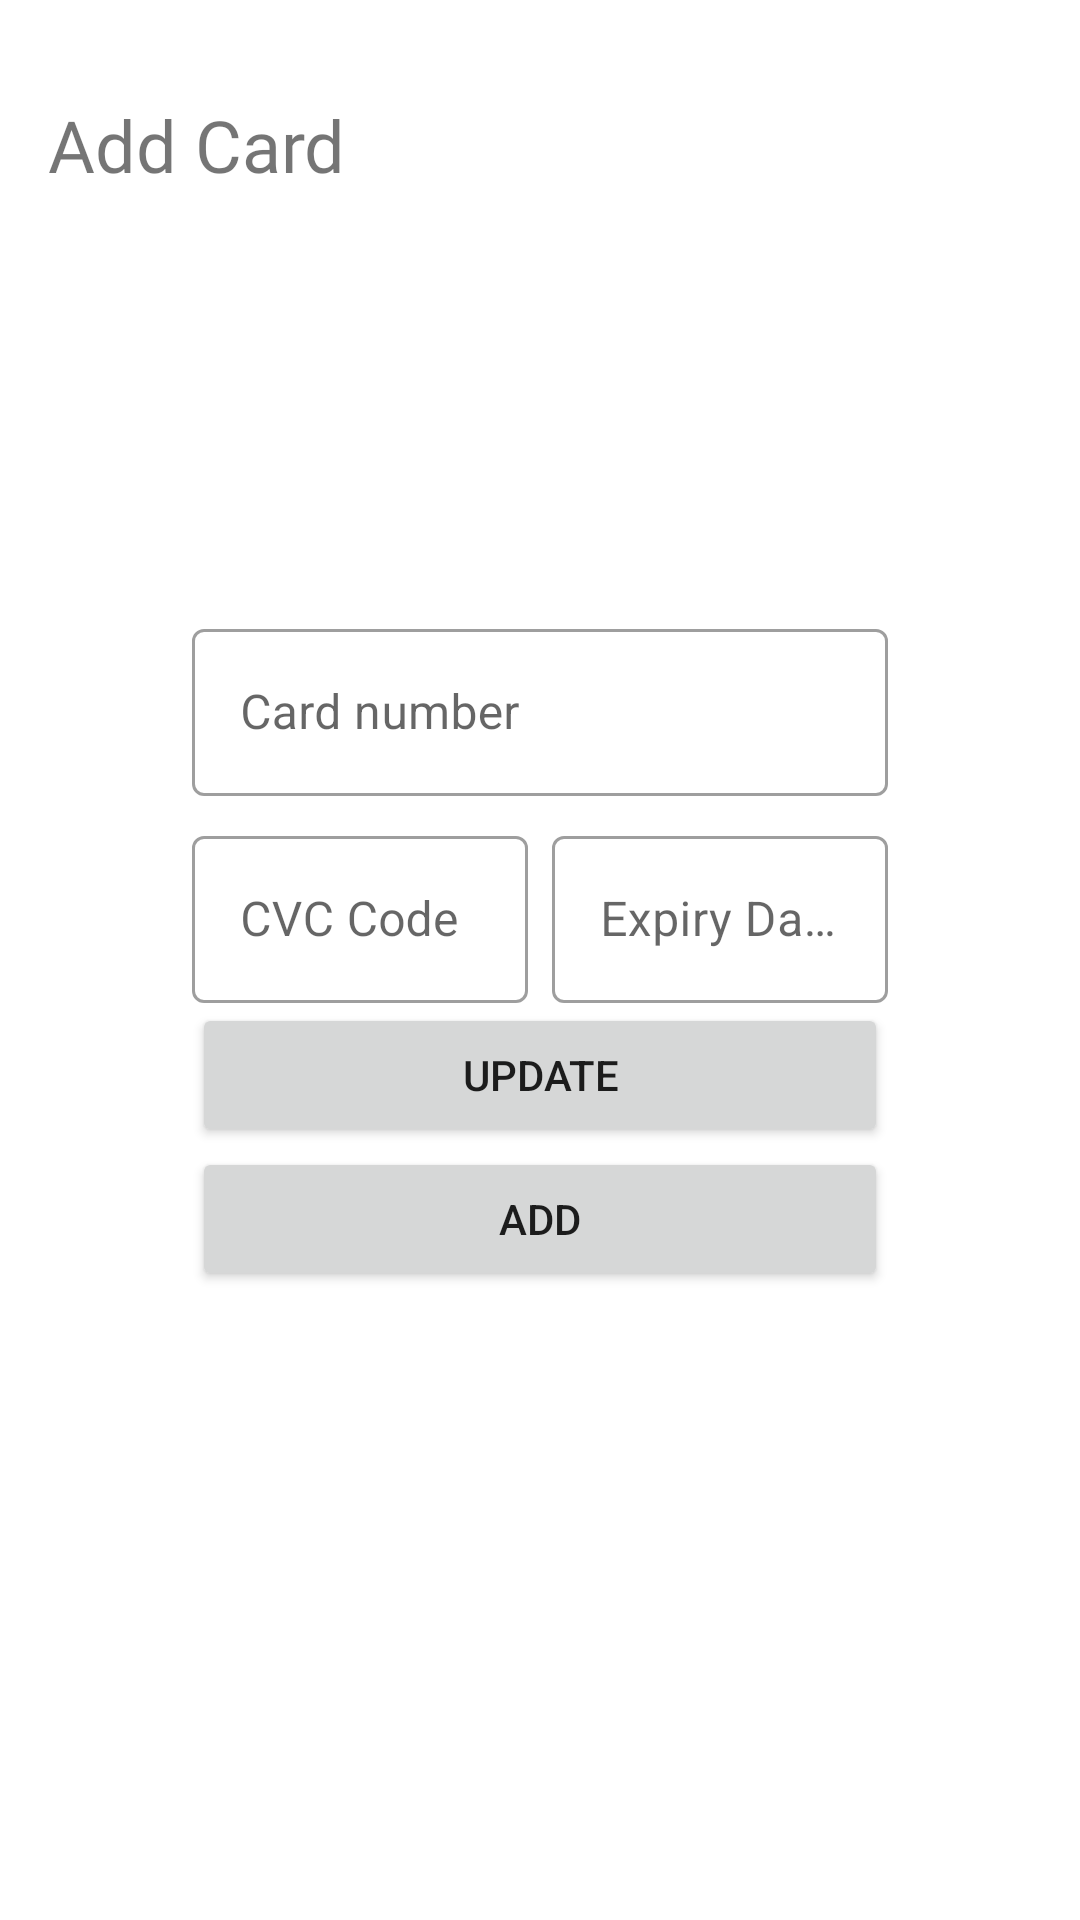

Android layout source for this screen:
<!-- AndroidManifest.xml: application theme Theme.ShoppingApp -->
<!-- res/layout/fragment_payment_card.xml -->
<?xml version="1.0" encoding="utf-8"?>
<layout xmlns:android="http://schemas.android.com/apk/res/android"
    xmlns:app="http://schemas.android.com/apk/res-auto">

    <data>

    </data>

    <androidx.constraintlayout.widget.ConstraintLayout
        android:layout_width="match_parent"
        android:layout_height="match_parent"
        android:background="@color/screen_background">

        <Space
            android:id="@+id/statusBarSpace"
            android:layout_width="0dp"
            android:layout_height="@dimen/status_bar_height"
            app:layout_constraintEnd_toEndOf="parent"
            app:layout_constraintStart_toStartOf="parent"
            app:layout_constraintTop_toTopOf="parent" />

        <TextView
            android:id="@+id/tvHeader"
            android:layout_width="0dp"
            android:layout_height="wrap_content"
            android:layout_marginStart="16dp"
            android:layout_marginTop="8dp"
            android:fontFamily="@font/rubik_medium"
            android:text="Add Card"
            android:textSize="24sp"
            app:layout_constraintEnd_toEndOf="parent"
            app:layout_constraintStart_toStartOf="parent"
            app:layout_constraintTop_toBottomOf="@id/statusBarSpace" />

        <androidx.constraintlayout.widget.Guideline
            android:id="@+id/guidelineButtonsStart"
            android:layout_width="wrap_content"
            android:layout_height="wrap_content"
            android:orientation="vertical"
            app:layout_constraintGuide_begin="64dp" />

        <androidx.constraintlayout.widget.Guideline
            android:id="@+id/guidelineButtonsEnd"
            android:layout_width="wrap_content"
            android:layout_height="wrap_content"
            android:orientation="vertical"
            app:layout_constraintGuide_end="64dp" />

        <com.google.android.material.textfield.TextInputLayout
            android:id="@+id/fieldCardNumber"
            style="@style/Widget.MaterialComponents.TextInputLayout.OutlinedBox"
            android:layout_width="0dp"
            android:layout_height="wrap_content"
            android:layout_marginBottom="8dp"
            android:hint="Card number"
            app:layout_constraintBottom_toTopOf="@id/fieldCvcCode"
            app:layout_constraintEnd_toStartOf="@id/guidelineButtonsEnd"
            app:layout_constraintStart_toEndOf="@id/guidelineButtonsStart"
            app:layout_constraintTop_toBottomOf="@id/tvHeader"
            app:layout_constraintVertical_bias="0.4"
            app:layout_constraintVertical_chainStyle="packed">

            <com.google.android.material.textfield.TextInputEditText
                android:id="@+id/tvCardNumber"
                android:layout_width="match_parent"
                android:layout_height="wrap_content" />

        </com.google.android.material.textfield.TextInputLayout>

        <com.google.android.material.textfield.TextInputLayout
            android:id="@+id/fieldCvcCode"
            style="@style/Widget.MaterialComponents.TextInputLayout.OutlinedBox"
            android:layout_width="0dp"
            android:layout_height="wrap_content"
            android:layout_marginEnd="4dp"
            android:hint="CVC Code"
            app:layout_constraintBottom_toTopOf="@id/btnUpdate"
            app:layout_constraintEnd_toStartOf="@id/fieldExpiryDate"
            app:layout_constraintHorizontal_chainStyle="spread"
            app:layout_constraintStart_toEndOf="@id/guidelineButtonsStart"
            app:layout_constraintTop_toBottomOf="@id/fieldCardNumber">

            <com.google.android.material.textfield.TextInputEditText
                android:id="@+id/tvCvcCode"
                android:layout_width="match_parent"
                android:layout_height="wrap_content" />

        </com.google.android.material.textfield.TextInputLayout>

        <com.google.android.material.textfield.TextInputLayout
            android:id="@+id/fieldExpiryDate"
            style="@style/Widget.MaterialComponents.TextInputLayout.OutlinedBox"
            android:layout_width="0dp"
            android:layout_height="wrap_content"
            android:layout_marginStart="4dp"
            android:hint="Expiry Date"
            app:layout_constraintEnd_toStartOf="@id/guidelineButtonsEnd"
            app:layout_constraintStart_toEndOf="@id/fieldCvcCode"
            app:layout_constraintTop_toTopOf="@id/fieldCvcCode">

            <com.google.android.material.textfield.TextInputEditText
                android:id="@+id/tvExpiryDate"
                android:layout_width="match_parent"
                android:layout_height="wrap_content" />

        </com.google.android.material.textfield.TextInputLayout>

        <Button
            android:id="@+id/btnUpdate"
            android:layout_width="0dp"
            android:layout_height="wrap_content"
            android:text="UPDATE"
            app:layout_constraintBottom_toTopOf="@id/btnAdd"
            app:layout_constraintEnd_toStartOf="@id/guidelineButtonsEnd"
            app:layout_constraintStart_toEndOf="@id/guidelineButtonsStart"
            app:layout_constraintTop_toBottomOf="@id/fieldCvcCode" />

        <Button
            android:id="@+id/btnAdd"
            android:layout_width="0dp"
            android:layout_height="wrap_content"
            android:text="ADD"
            app:layout_constraintBottom_toBottomOf="parent"
            app:layout_constraintEnd_toStartOf="@id/guidelineButtonsEnd"
            app:layout_constraintStart_toEndOf="@id/guidelineButtonsStart"
            app:layout_constraintTop_toBottomOf="@id/btnUpdate" />

        <ProgressBar
            android:id="@+id/pbLoading"
            android:layout_width="wrap_content"
            android:layout_height="wrap_content"
            android:visibility="invisible"
            app:layout_constraintBottom_toBottomOf="@id/fieldCvcCode"
            app:layout_constraintEnd_toStartOf="@id/guidelineButtonsEnd"
            app:layout_constraintStart_toEndOf="@id/guidelineButtonsStart"
            app:layout_constraintTop_toTopOf="@id/fieldCardNumber" />

    </androidx.constraintlayout.widget.ConstraintLayout>

</layout>
<!-- resources referenced by this layout -->
<resources>
  <dimen name="status_bar_height">24dp</dimen>
  <style name="Theme.ShoppingApp" parent="Theme.MaterialComponents.Light.NoActionBar">
          
          <item name="colorPrimary">@color/purple_500</item>
          <item name="colorPrimaryVariant">@color/purple_700</item>
          <item name="colorOnPrimary">@color/white</item>
          
          <item name="colorSecondary">@color/teal_200</item>
          <item name="colorSecondaryVariant">@color/teal_700</item>
          <item name="colorOnSecondary">@color/black</item>
          
          <item name="android:statusBarColor" tools:targetApi="l">?attr/colorPrimaryVariant</item>
          
          <item name="android:windowTranslucentStatus">true</item>
      </style>
  <color name="purple_500">#FF6200EE</color>
  <color name="purple_700">#FF3700B3</color>
  <color name="white">#FFFFFFFF</color>
  <color name="teal_200">#FF03DAC5</color>
  <color name="teal_700">#FF018786</color>
  <color name="black">#FF000000</color>
</resources>
